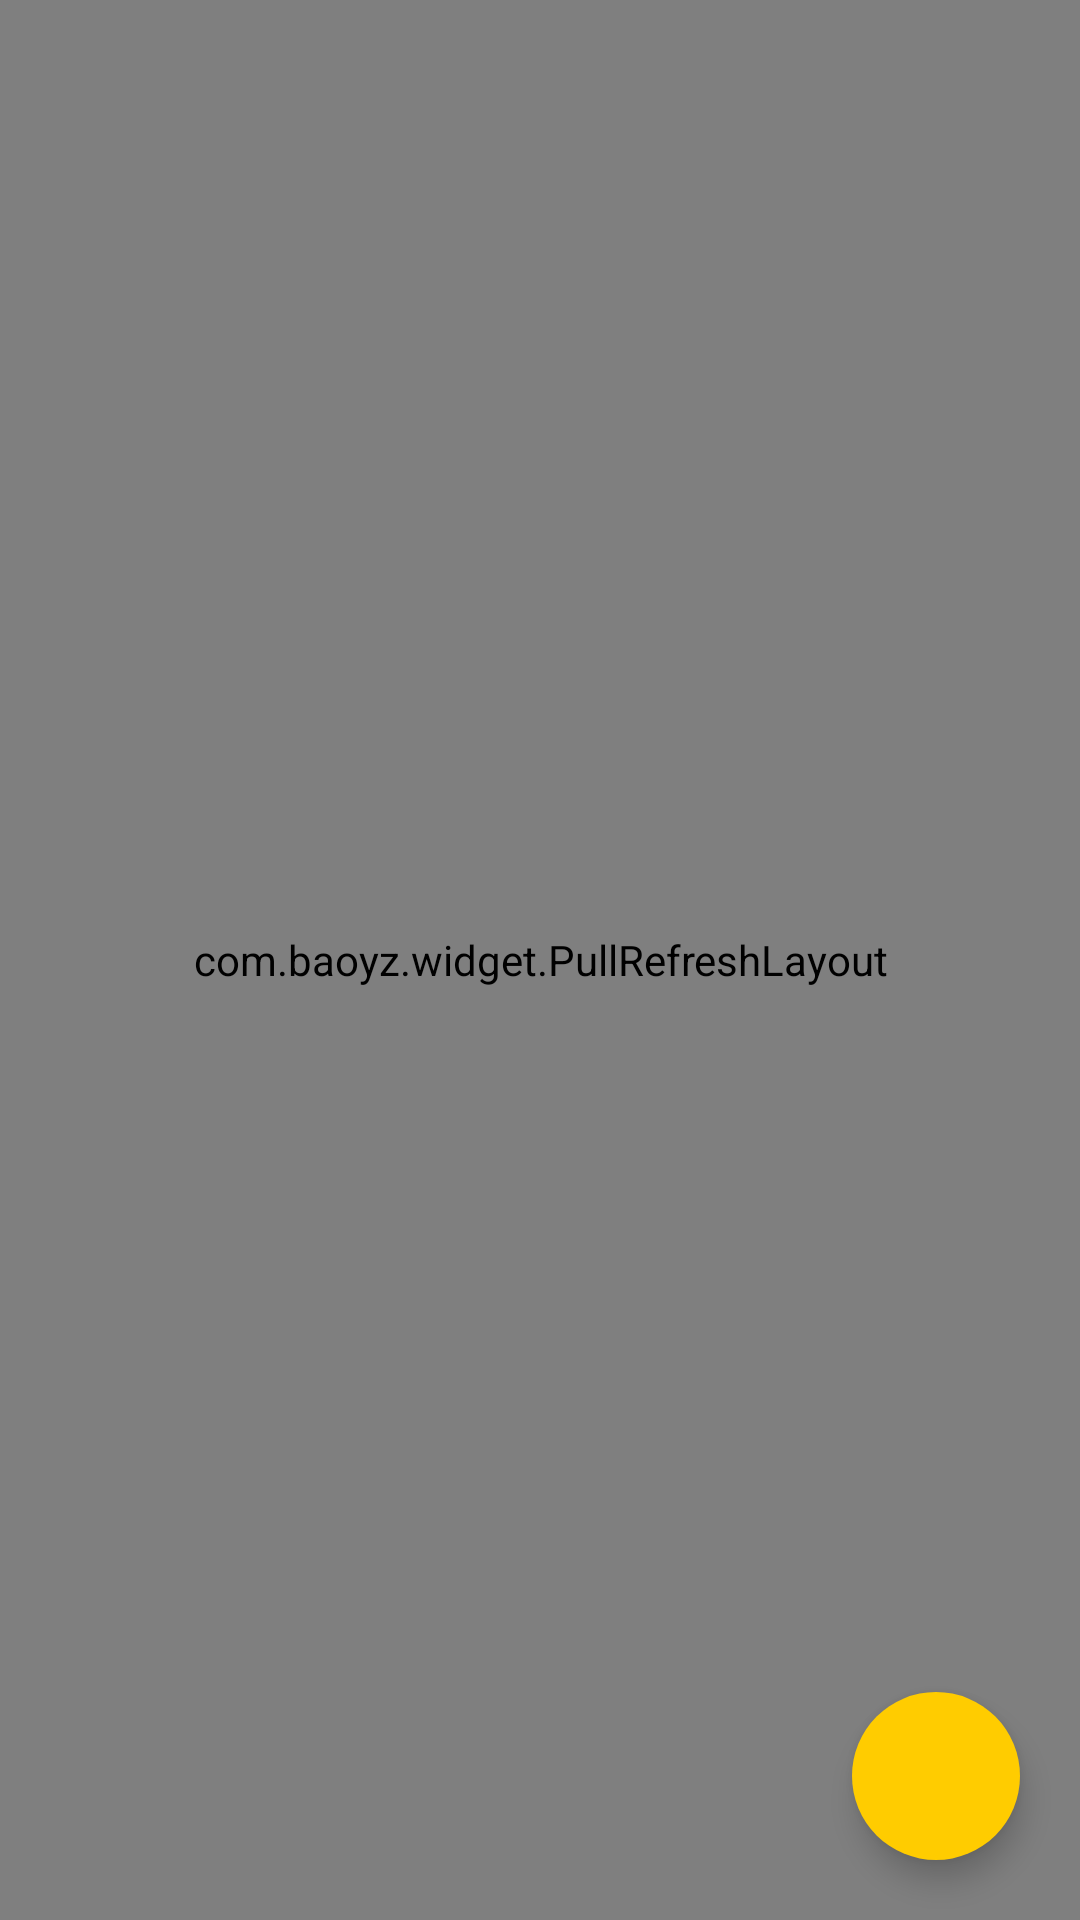

Write the Android layout XML for this screen, with the resource values it uses.
<!-- AndroidManifest.xml: application theme AppTheme -->
<!-- res/layout/fragment_friend_circle_list.xml -->
<?xml version="1.0" encoding="utf-8"?>
<LinearLayout xmlns:android="http://schemas.android.com/apk/res/android"
    xmlns:app="http://schemas.android.com/apk/res-auto"
    android:orientation="vertical"
    android:layout_width="match_parent"
    android:layout_height="match_parent">

    <RelativeLayout
        android:layout_width="match_parent"
        android:layout_height="match_parent">

        <com.baoyz.widget.PullRefreshLayout
            android:id="@+id/prl_friend_circle"
            android:layout_width="match_parent"
            android:layout_height="match_parent">
            <android.support.v7.widget.RecyclerView
                android:layout_weight="1"
                android:id="@+id/lv_hot"
                android:divider="@null"
                android:dividerHeight="0dp"
                android:layout_width="match_parent"
                android:layout_height="match_parent" />
        </com.baoyz.widget.PullRefreshLayout>

        <android.support.design.widget.FloatingActionButton
            android:id="@+id/fab_friend_circle"
            style="@style/FAB_Add_Style"
            app:borderWidth="0dp"
            app:fabSize="normal"
            app:rippleColor="@color/colorGreen"
            app:srcCompat="@drawable/ico_fab_add"
            />

    </RelativeLayout>

</LinearLayout>
<!-- resources referenced by this layout -->
<resources>
  <color name="colorGreen">#4CAF50</color>
  <style name="FAB_Add_Style">
          <item name="android:layout_width">wrap_content</item>
          <item name="android:layout_height">wrap_content</item>
          <item name="android:layout_margin">20dp</item>
          <item name="android:layout_alignParentBottom">true</item>
          <item name="android:layout_alignParentRight">true</item>
      </style>
  <style name="AppTheme" parent="Theme.AppCompat.Light.NoActionBar">
          
          <item name="colorPrimary">@color/colorPrimary</item>
          <item name="colorPrimaryDark">@color/colorPrimaryDark</item>
          <item name="colorAccent">@color/colorAccent</item>
      </style>
  <color name="colorPrimary">#3F51B5</color>
  <color name="colorPrimaryDark">#303F9F</color>
  <color name="colorAccent">#FFCC00</color>
</resources>
